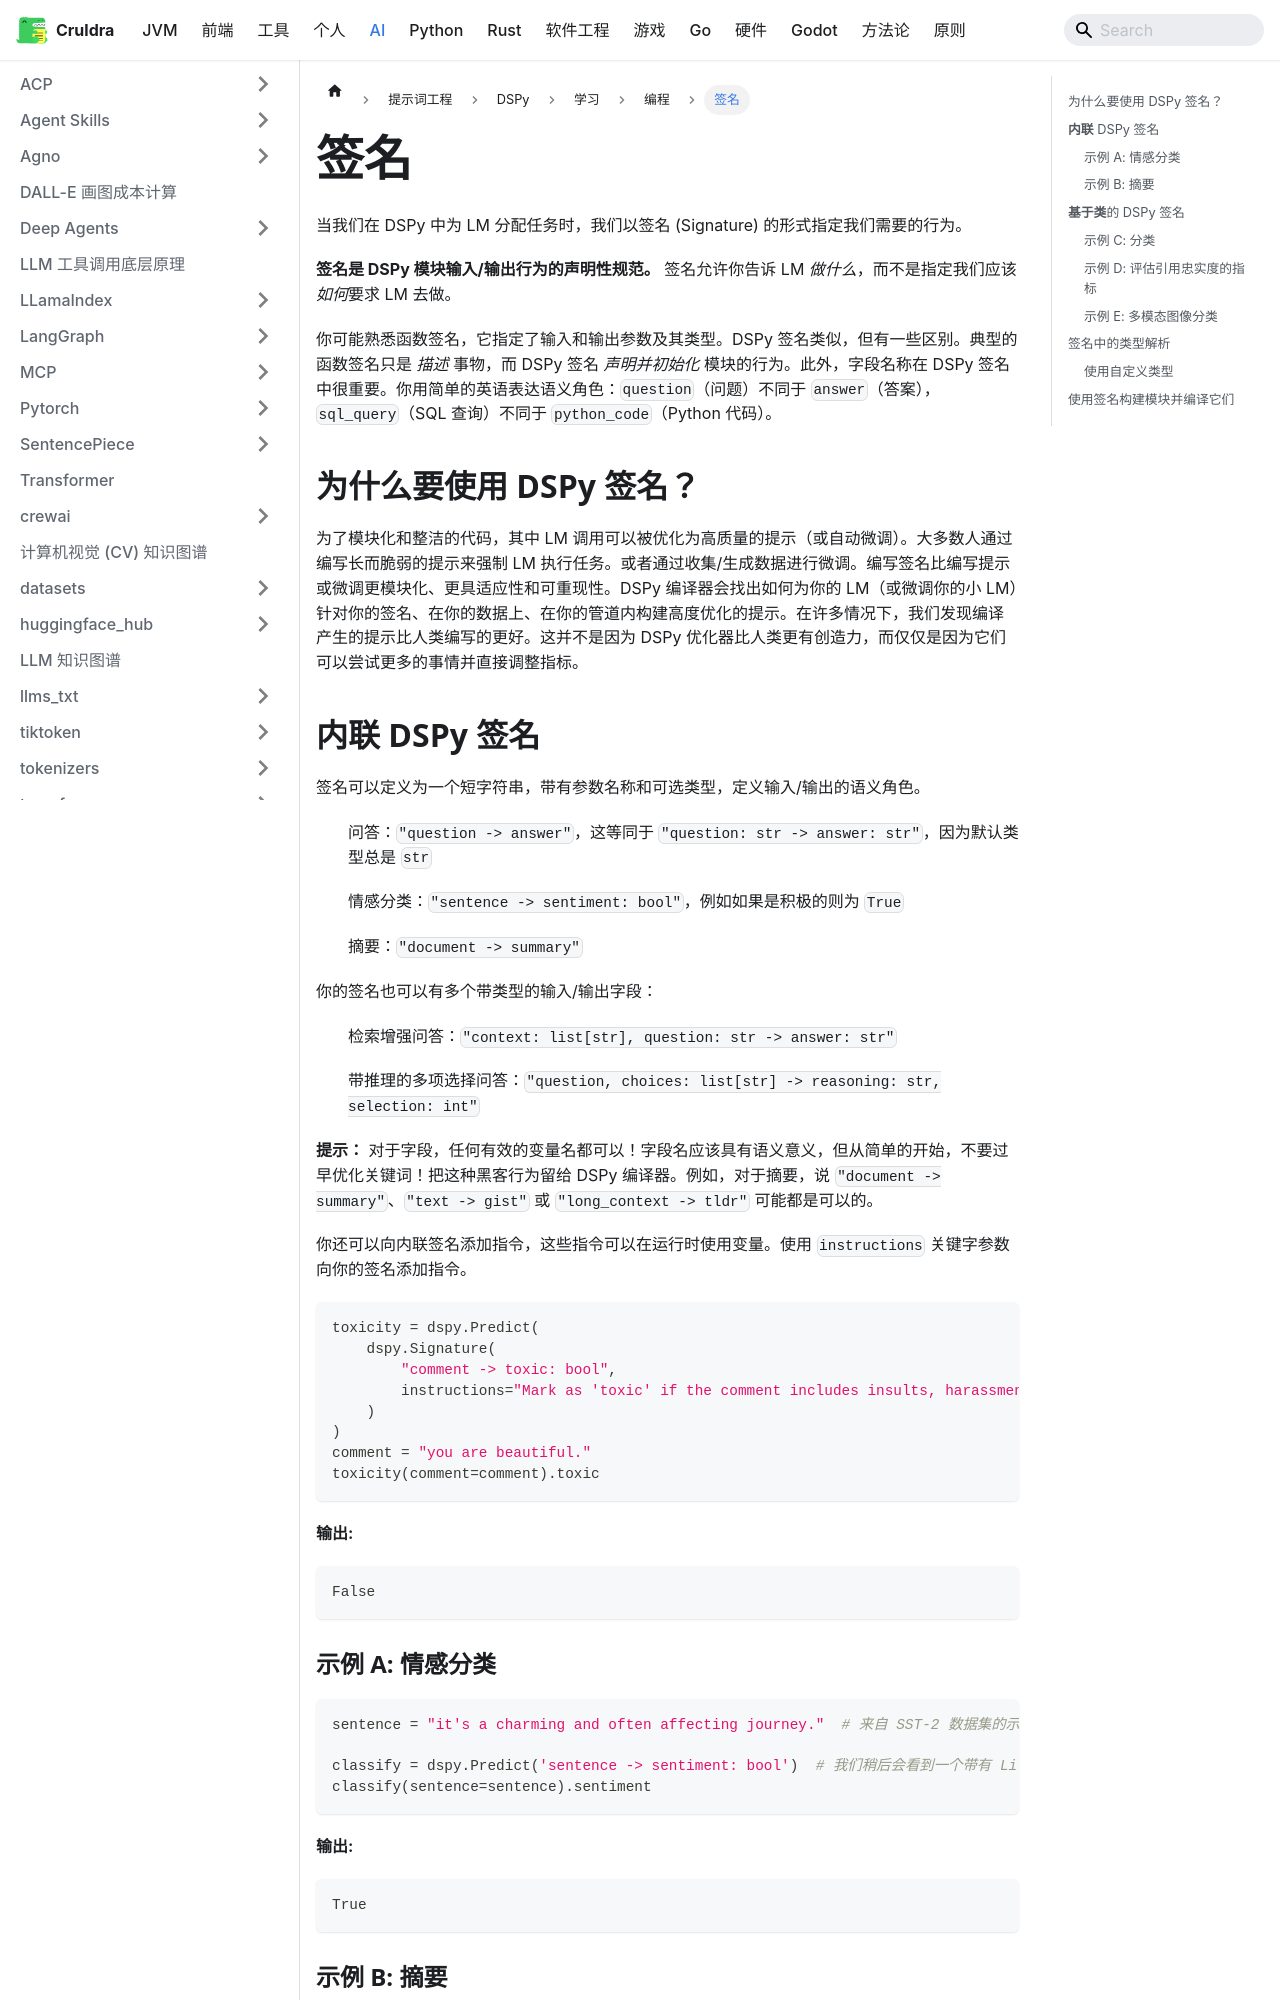

repository: cruldra/notes3 · page: docs/AI/提示词工程/DSPy/学习/编程/签名.html · generator: docusaurus

---
sidebar_position: 2
---

当我们在 DSPy 中为 LM 分配任务时，我们以签名 (Signature) 的形式指定我们需要的行为。

**签名是 DSPy 模块输入/输出行为的声明性规范。** 签名允许你告诉 LM *做什么*，而不是指定我们应该*如何*要求 LM 去做。

你可能熟悉函数签名，它指定了输入和输出参数及其类型。DSPy 签名类似，但有一些区别。典型的函数签名只是 *描述* 事物，而 DSPy 签名 *声明并初始化* 模块的行为。此外，字段名称在 DSPy 签名中很重要。你用简单的英语表达语义角色：`question`（问题）不同于 `answer`（答案），`sql_query`（SQL 查询）不同于 `python_code`（Python 代码）。

## 为什么要使用 DSPy 签名？

为了模块化和整洁的代码，其中 LM 调用可以被优化为高质量的提示（或自动微调）。大多数人通过编写长而脆弱的提示来强制 LM 执行任务。或者通过收集/生成数据进行微调。编写签名比编写提示或微调更模块化、更具适应性和可重现性。DSPy 编译器会找出如何为你的 LM（或微调你的小 LM）针对你的签名、在你的数据上、在你的管道内构建高度优化的提示。在许多情况下，我们发现编译产生的提示比人类编写的更好。这并不是因为 DSPy 优化器比人类更有创造力，而仅仅是因为它们可以尝试更多的事情并直接调整指标。

## **内联** DSPy 签名

签名可以定义为一个短字符串，带有参数名称和可选类型，定义输入/输出的语义角色。

1. 问答：`"question -> answer"`，这等同于 `"question: str -> answer: str"`，因为默认类型总是 `str`

2. 情感分类：`"sentence -> sentiment: bool"`，例如如果是积极的则为 `True`

3. 摘要：`"document -> summary"`

你的签名也可以有多个带类型的输入/输出字段：

4. 检索增强问答：`"context: list[str], question: str -> answer: str"`

5. 带推理的多项选择问答：`"question, choices: list[str] -> reasoning: str, selection: int"`

**提示：** 对于字段，任何有效的变量名都可以！字段名应该具有语义意义，但从简单的开始，不要过早优化关键词！把这种黑客行为留给 DSPy 编译器。例如，对于摘要，说 `"document -> summary"`、`"text -> gist"` 或 `"long_context -> tldr"` 可能都是可以的。

你还可以向内联签名添加指令，这些指令可以在运行时使用变量。使用 `instructions` 关键字参数向你的签名添加指令。

```python
toxicity = dspy.Predict(
    dspy.Signature(
        "comment -> toxic: bool",
        instructions="Mark as 'toxic' if the comment includes insults, harassment, or sarcastic derogatory remarks.",
    )
)
comment = "you are beautiful."
toxicity(comment=comment).toxic
```

**输出:**
```text
False
```


### 示例 A: 情感分类

```python
sentence = "it's a charming and often affecting journey."  # 来自 SST-2 数据集的示例。

classify = dspy.Predict('sentence -> sentiment: bool')  # 我们稍后会看到一个带有 Literal[] 的例子
classify(sentence=sentence).sentiment
```
**输出:**
```text
True
```
